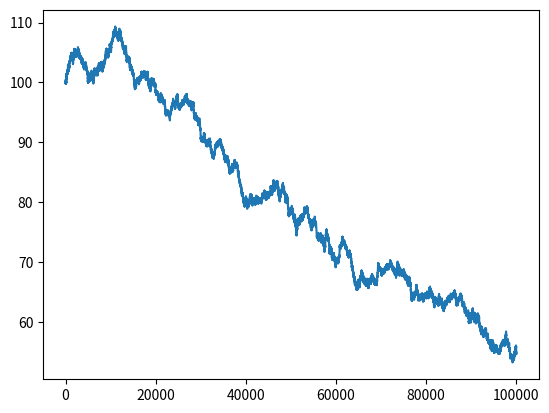

Write Python code to recreate this figure.
import numpy as np
import scipy as sc
from tqdm import tqdm
import matplotlib.pyplot as plt
# import emcee
# from emcee import EnsembleSampler



class Metropolis_Hastings:
    def __init__(self,logprop_fcn, iterations:int = 1000, x0:np.ndarray = np.ones((1,1)), vectorized:bool = False, chains:int = 1):
        self.iterations = iterations
        self.x0 = x0
        self.Ndim = len(self.x0)
        self.Nchain = chains
        self.chains = np.zeros((self.Ndim, self.Nchain, self.iterations))
        self.logprop_fcn = logprop_fcn
        self.logprop = np.zeros((self.Nchain, self.iterations))
        self.accept_rate = np.zeros((self.Nchain, self.iterations))
        self.chains[:, :, 0] = self.x0
        self.logprop[:,0] = self.logprop_fcn(self.x0)

    def MH_non_vectorized_sampling(self):
        uniform_random_number = np.random.uniform(low=0.0, high=1.0, size=(self.Nchain, self.iterations))
        for ch in tqdm(range(self.Nchain)):
            self.n_of_accept = 0
            for iter in range(1,self.iterations):
                self.proposed = self.gaussian_proposal(self.chains[:, :, iter-1],sigma = 0.05)


                Ln_prop = self.logprop_fcn(self.proposed)

                hastings = np.exp(Ln_prop) / np.exp(self.logprop[:,iter-1])
                min_ratio = hastings
                Index_min = hastings < 1
                min_ratio[Index_min] = hastings[Index_min]
                min_ratio[~Index_min] = 1
                criteria = uniform_random_number[ch,iter] < min_ratio
                if criteria:
                    self.chains[:, ch, iter] = self.proposed
                    self.logprop[:, iter] = Ln_prop
                    self.n_of_accept += 1
                    self.accept_rate[ch,iter] = self.n_of_accept / iter
                else:
                    self.chains[:, ch, iter] = self.chains[:, ch, iter - 1]
                    self.logprop[:, iter] = self.logprop[:, iter - 1]
        T = self.chains
        plt.plot(T.ravel())
        plt.show()
        T
    #
    #
    # def MH_vectorized_sampling(self):
    #     return 1


    def gaussian_proposal(self, x_old, sigma:float = 0.01):
        x_new = x_old + np.random.randn(self.Ndim) * sigma
        return x_new



def Gaussian_liklihood(x):
    sigma = 15
    mean = 0
    log_gauss = -np.log(sigma * np.sqrt(2 * np.pi)) - ((x - mean) ** 2) / (2 * sigma ** 2)
    return log_gauss

 # logprop_fcn,
# logprop_fcn = Gaussian_liklihood,


if __name__=='__main__':
    G = Metropolis_Hastings(logprop_fcn = Gaussian_liklihood,iterations=100000, x0 = 100 * np.ones((1,1)), vectorized=False,chains=1)
    G.MH_non_vectorized_sampling()
